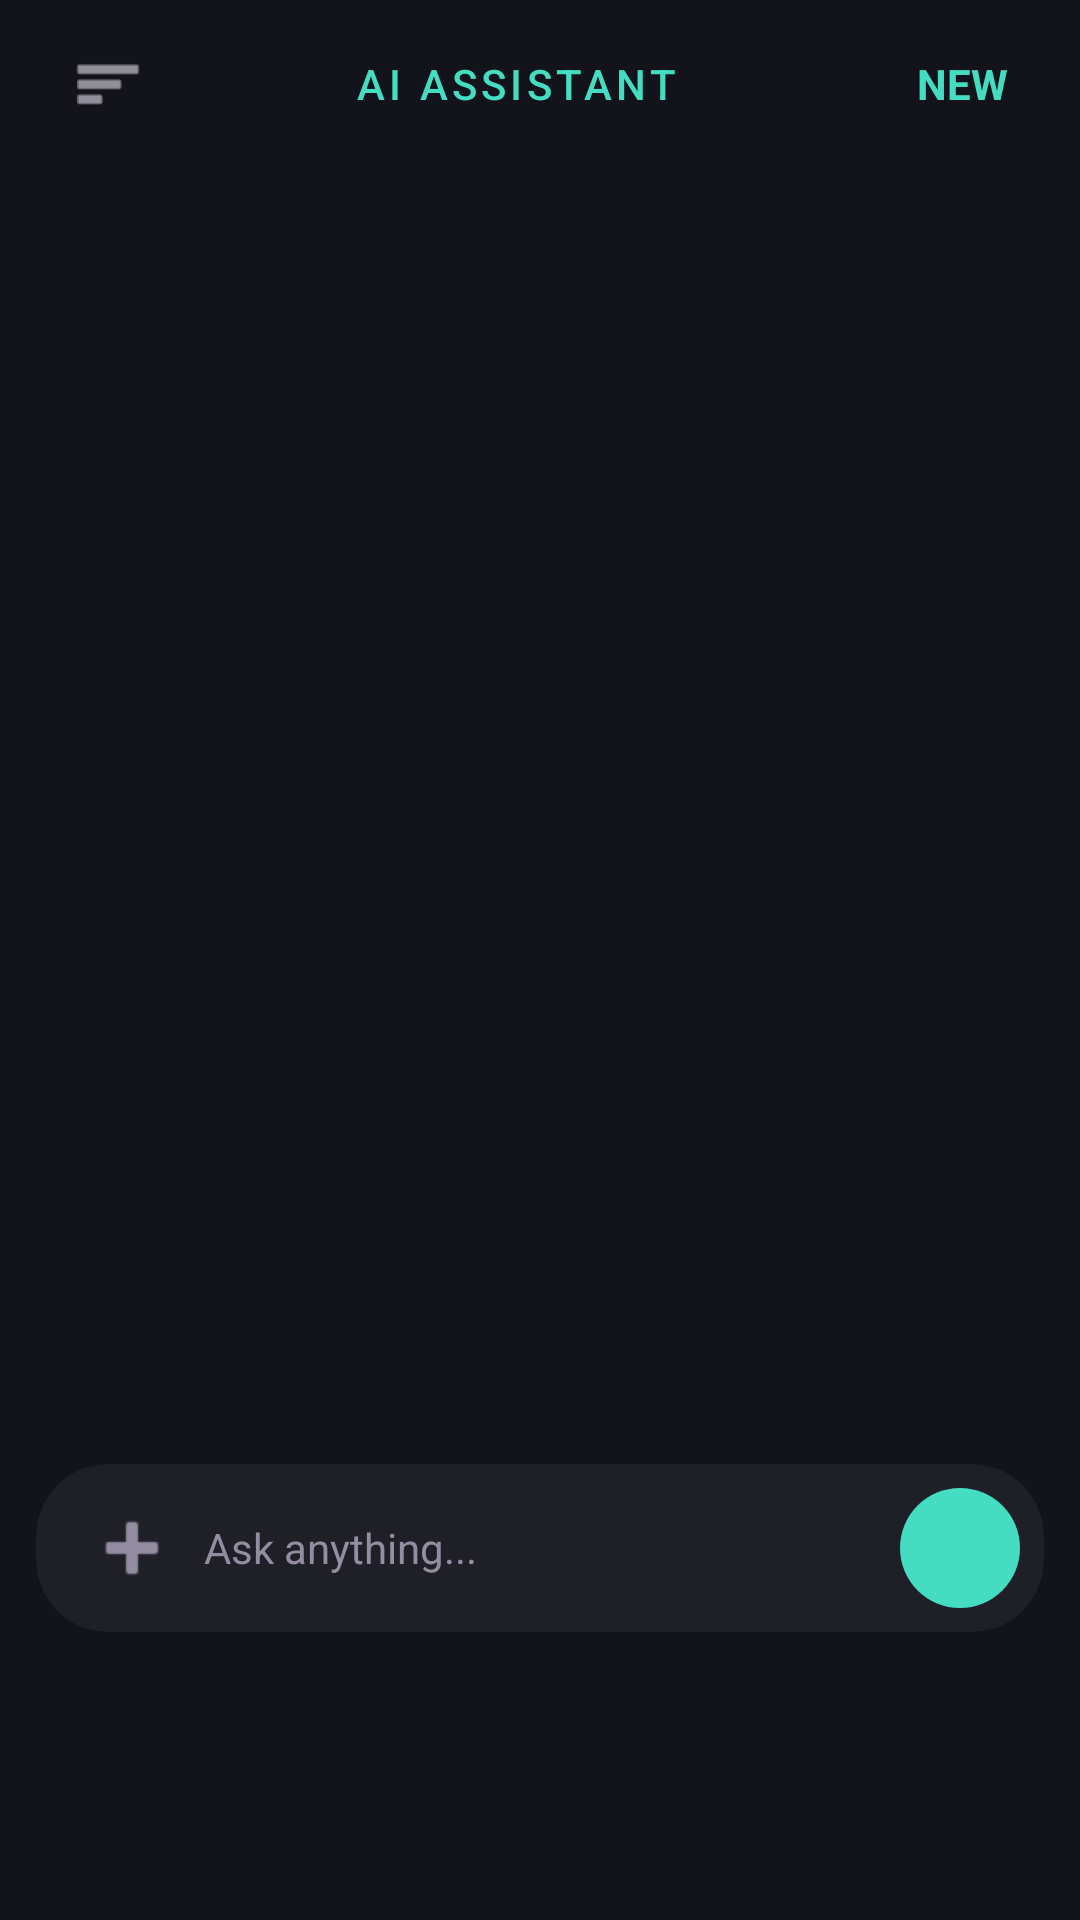

Layout XML and referenced resources for this Android screen:
<!-- AndroidManifest.xml: application theme Theme.Classschuldeapp -->
<!-- res/layout/fragment_chatbot.xml -->
<?xml version="1.0" encoding="utf-8"?>
<androidx.drawerlayout.widget.DrawerLayout xmlns:android="http://schemas.android.com/apk/res/android"
    xmlns:app="http://schemas.android.com/apk/res-auto"
    xmlns:tools="http://schemas.android.com/tools"
    android:id="@+id/drawerLayout"
    android:layout_width="match_parent"
    android:layout_height="match_parent"
    android:background="@color/surface_dark">

    
    <androidx.constraintlayout.widget.ConstraintLayout
        android:layout_width="match_parent"
        android:layout_height="match_parent"
        android:background="@color/surface_dark">

        
        <androidx.appcompat.widget.Toolbar
            android:id="@+id/chatToolbar"
            android:layout_width="0dp"
            android:layout_height="56dp"
            android:background="@color/surface_dark"
            android:paddingEnd="16dp"
            app:layout_constraintTop_toTopOf="parent"
            app:layout_constraintStart_toStartOf="parent"
            app:layout_constraintEnd_toEndOf="parent">
            
            <ImageView
                android:id="@+id/menuButton"
                android:layout_width="40dp"
                android:layout_height="40dp"
                android:layout_gravity="start"
                android:padding="8dp"
                android:src="@android:drawable/ic_menu_sort_by_size"
                app:tint="@color/on_surface_light" />

            <TextView
                android:layout_width="wrap_content"
                android:layout_height="wrap_content"
                android:layout_gravity="center"
                android:text="AI ASSISTANT"
                android:textAppearance="@style/EditorialSubtitle" />

            <TextView
                android:id="@+id/newChatButton"
                android:layout_width="wrap_content"
                android:layout_height="wrap_content"
                android:layout_gravity="end"
                android:text="NEW"
                android:textColor="@color/secondary_teal"
                android:textStyle="bold"
                android:padding="8dp" />
        </androidx.appcompat.widget.Toolbar>

        
        <androidx.recyclerview.widget.RecyclerView
            android:id="@+id/chatRecycler"
            android:layout_width="0dp"
            android:layout_height="0dp"
            android:paddingStart="12dp"
            android:paddingEnd="12dp"
            android:paddingTop="8dp"
            android:paddingBottom="8dp"
            android:clipToPadding="false"
            app:layout_constraintTop_toBottomOf="@id/chatToolbar"
            app:layout_constraintBottom_toTopOf="@id/attachmentPreview"
            app:layout_constraintStart_toStartOf="parent"
            app:layout_constraintEnd_toEndOf="parent" />

        
        <ImageView
            android:id="@+id/attachmentPreview"
            android:layout_width="80dp"
            android:layout_height="80dp"
            android:layout_marginStart="24dp"
            android:layout_marginBottom="8dp"
            android:scaleType="centerCrop"
            android:visibility="gone"
            app:layout_constraintBottom_toTopOf="@id/inputCard"
            app:layout_constraintStart_toStartOf="parent" />

        
        <ImageView
            android:id="@+id/removePreviewButton"
            android:layout_width="24dp"
            android:layout_height="24dp"
            android:src="@android:drawable/ic_menu_close_clear_cancel"
            app:tint="@color/on_surface_light"
            android:background="@drawable/timeline_node_bg"
            android:padding="4dp"
            android:visibility="gone"
            app:layout_constraintEnd_toEndOf="@id/attachmentPreview"
            app:layout_constraintTop_toTopOf="@id/attachmentPreview"
            android:layout_marginTop="-8dp"
            android:layout_marginEnd="-8dp" />

        
        <com.google.android.material.card.MaterialCardView
            android:id="@+id/inputCard"
            android:layout_width="0dp"
            android:layout_height="wrap_content"
            android:layout_marginStart="12dp"
            android:layout_marginEnd="12dp"
            android:layout_marginBottom="96dp"
            app:cardCornerRadius="24dp"
            app:cardElevation="0dp"
            app:cardBackgroundColor="@color/surface_container"
            app:strokeWidth="0dp"
            app:layout_constraintBottom_toBottomOf="parent"
            app:layout_constraintStart_toStartOf="parent"
            app:layout_constraintEnd_toEndOf="parent">

            <LinearLayout
                android:layout_width="match_parent"
                android:layout_height="wrap_content"
                android:orientation="horizontal"
                android:gravity="center_vertical"
                android:paddingStart="16dp"
                android:paddingEnd="8dp"
                android:paddingTop="4dp"
                android:paddingBottom="4dp">
                
                <ImageView
                    android:id="@+id/attachButton"
                    android:layout_width="32dp"
                    android:layout_height="32dp"
                    android:src="@android:drawable/ic_input_add"
                    app:tint="@color/on_surface_dim"
                    android:layout_marginEnd="8dp" />

                <EditText
                    android:id="@+id/messageInput"
                    android:layout_width="0dp"
                    android:layout_height="wrap_content"
                    android:layout_weight="1"
                    android:background="@null"
                    android:hint="Ask anything..."
                    android:textColor="@color/on_surface_light"
                    android:textColorHint="@color/on_surface_dim"
                    android:textSize="14sp"
                    android:inputType="textMultiLine"
                    android:maxLines="4"
                    android:minHeight="48dp"
                    android:paddingTop="12dp"
                    android:paddingBottom="12dp" />

                <ImageButton
                    android:id="@+id/sendButton"
                    android:layout_width="40dp"
                    android:layout_height="40dp"
                    android:layout_marginStart="8dp"
                    android:src="@drawable/ic_send"
                    android:background="@drawable/send_button_bg"
                    android:padding="10dp"
                    tools:ignore="ContentDescription" />
            </LinearLayout>
        </com.google.android.material.card.MaterialCardView>

    </androidx.constraintlayout.widget.ConstraintLayout>

    
    <com.google.android.material.navigation.NavigationView
        android:id="@+id/navView"
        android:layout_width="280dp"
        android:layout_height="match_parent"
        android:layout_gravity="start"
        android:background="#1B1B23">
        <LinearLayout
            android:layout_width="match_parent"
            android:layout_height="match_parent"
            android:orientation="vertical">
            <TextView
                android:layout_width="match_parent"
                android:layout_height="wrap_content"
                android:text="Recents"
                android:textColor="@color/on_surface_dim"
                android:padding="16dp"
                android:textSize="14sp" />
            <androidx.recyclerview.widget.RecyclerView
                android:id="@+id/drawerRecycler"
                android:layout_width="match_parent"
                android:layout_height="match_parent"
                android:clipToPadding="false"
                android:paddingBottom="120dp" />
        </LinearLayout>
    </com.google.android.material.navigation.NavigationView>

</androidx.drawerlayout.widget.DrawerLayout>
<!-- resources referenced by this layout -->
<resources>
  <color name="on_surface_dim">#948DA2</color>
  <color name="on_surface_light">#E4E1ED</color>
  <color name="secondary_teal">#44DDC1</color>
  <color name="surface_container">#1F1F27</color>
  <color name="surface_dark">#13131B</color>
  <!-- drawable send_button_bg (drawable) -->
  <?xml version="1.0" encoding="utf-8"?>
  <shape xmlns:android="http://schemas.android.com/apk/res/android" android:shape="rectangle">
      <solid android:color="@color/secondary_teal" />
      <corners android:radius="20dp" />
  </shape>
  <!-- drawable timeline_node_bg (drawable) -->
  <?xml version="1.0" encoding="utf-8"?>
  <shape xmlns:android="http://schemas.android.com/apk/res/android" android:shape="oval">
      <solid android:color="@color/secondary_teal" />
      <size android:width="10dp" android:height="10dp" />
  </shape>
  <style name="EditorialSubtitle" parent="TextAppearance.Material3.LabelLarge">
          <item name="android:textColor">@color/secondary_teal</item>
          <item name="android:textAllCaps">true</item>
          <item name="android:letterSpacing">0.1</item>
      </style>
  <style name="Theme.Classschuldeapp" parent="Base.Theme.Classschuldeapp" />
  <style name="Base.Theme.Classschuldeapp" parent="Theme.Material3.DayNight.NoActionBar">
          <item name="colorPrimary">@color/primary_editorial</item>
          <item name="colorSecondary">@color/secondary_teal</item>
          <item name="colorSecondaryContainer">@color/nav_indicator</item>
          <item name="android:windowBackground">@color/surface_dark</item>
          <item name="colorSurface">@color/surface_dark</item>
          <item name="colorSurfaceVariant">@color/surface_card</item>
          <item name="colorSurfaceContainer">@color/surface_container</item>
          <item name="colorOnSurface">@color/on_surface_light</item>
          <item name="colorOnSurfaceVariant">@color/on_surface_dim</item>
          <item name="colorOnPrimary">@color/primary_variant</item>
          <item name="colorTertiary">@color/accent_lavender</item>
          <item name="colorError">@color/error_red</item>
      </style>
  <color name="primary_editorial">#B6C4FF</color>
  <color name="nav_indicator">#00Bea4</color>
  <color name="surface_card">#34343D</color>
  <color name="primary_variant">#0045D0</color>
  <color name="accent_lavender">#CDBDFF</color>
  <color name="error_red">#FFB4AB</color>
</resources>
